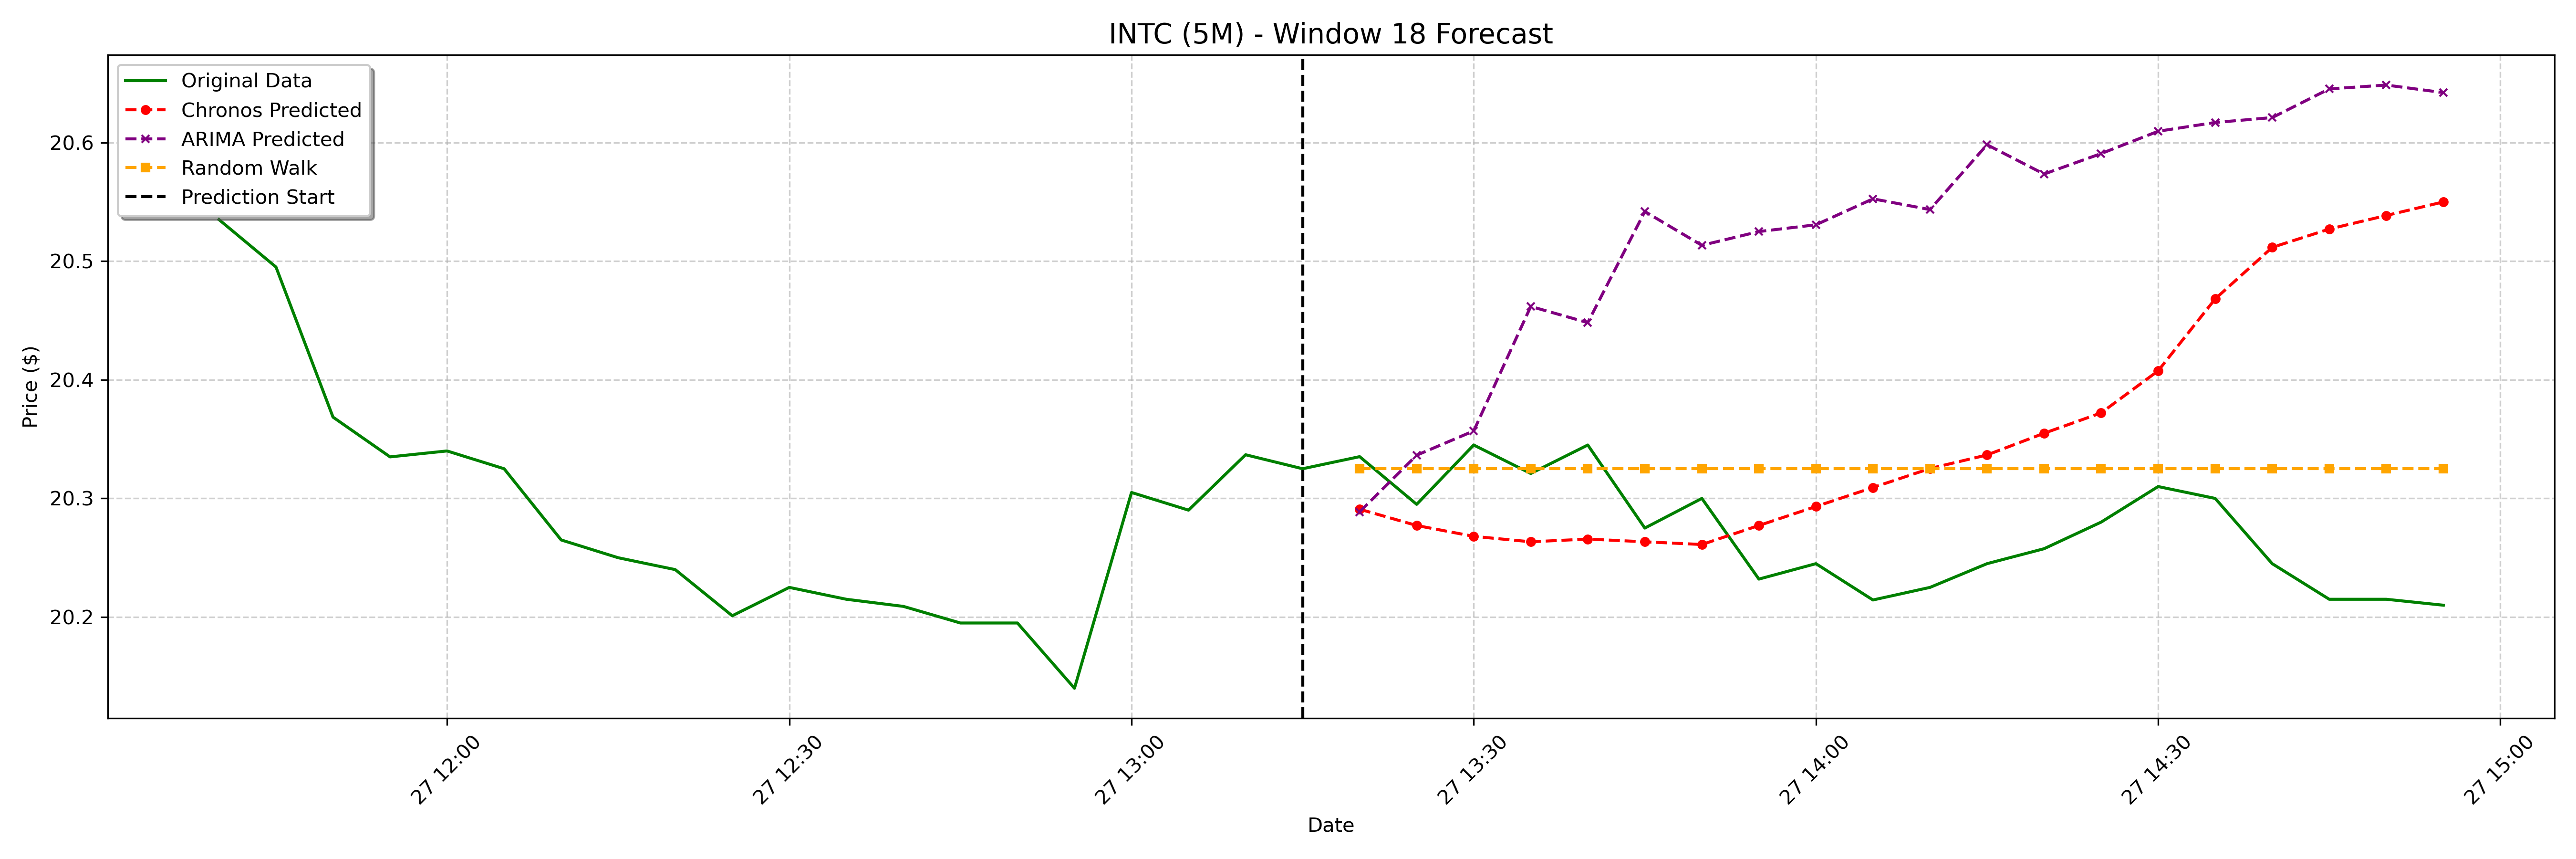

The file beside this chart, header and first rows:
date, actual, chronos_forecast, arima_forecast, random_walk_forecast
2025-01-27 13:20:00-05:00, 20.34, 20.29, 20.29, 20.32
2025-01-27 13:25:00-05:00, 20.3, 20.28, 20.34, 20.32
2025-01-27 13:30:00-05:00, 20.34, 20.27, 20.36, 20.32
2025-01-27 13:35:00-05:00, 20.32, 20.26, 20.46, 20.32
2025-01-27 13:40:00-05:00, 20.34, 20.27, 20.45, 20.32
2025-01-27 13:45:00-05:00, 20.27, 20.26, 20.54, 20.32
2025-01-27 13:50:00-05:00, 20.3, 20.26, 20.51, 20.32
2025-01-27 13:55:00-05:00, 20.23, 20.28, 20.52, 20.32
2025-01-27 14:00:00-05:00, 20.25, 20.29, 20.53, 20.32
2025-01-27 14:05:00-05:00, 20.21, 20.31, 20.55, 20.32
2025-01-27 14:10:00-05:00, 20.23, 20.33, 20.54, 20.32
2025-01-27 14:15:00-05:00, 20.25, 20.34, 20.6, 20.32
2025-01-27 14:20:00-05:00, 20.26, 20.35, 20.57, 20.32
2025-01-27 14:25:00-05:00, 20.28, 20.37, 20.59, 20.32
2025-01-27 14:30:00-05:00, 20.31, 20.41, 20.61, 20.32
2025-01-27 14:35:00-05:00, 20.3, 20.47, 20.62, 20.32
2025-01-27 14:40:00-05:00, 20.25, 20.51, 20.62, 20.32
2025-01-27 14:45:00-05:00, 20.21, 20.53, 20.65, 20.32
2025-01-27 14:50:00-05:00, 20.21, 20.54, 20.65, 20.32
2025-01-27 14:55:00-05:00, 20.21, 20.55, 20.64, 20.32
